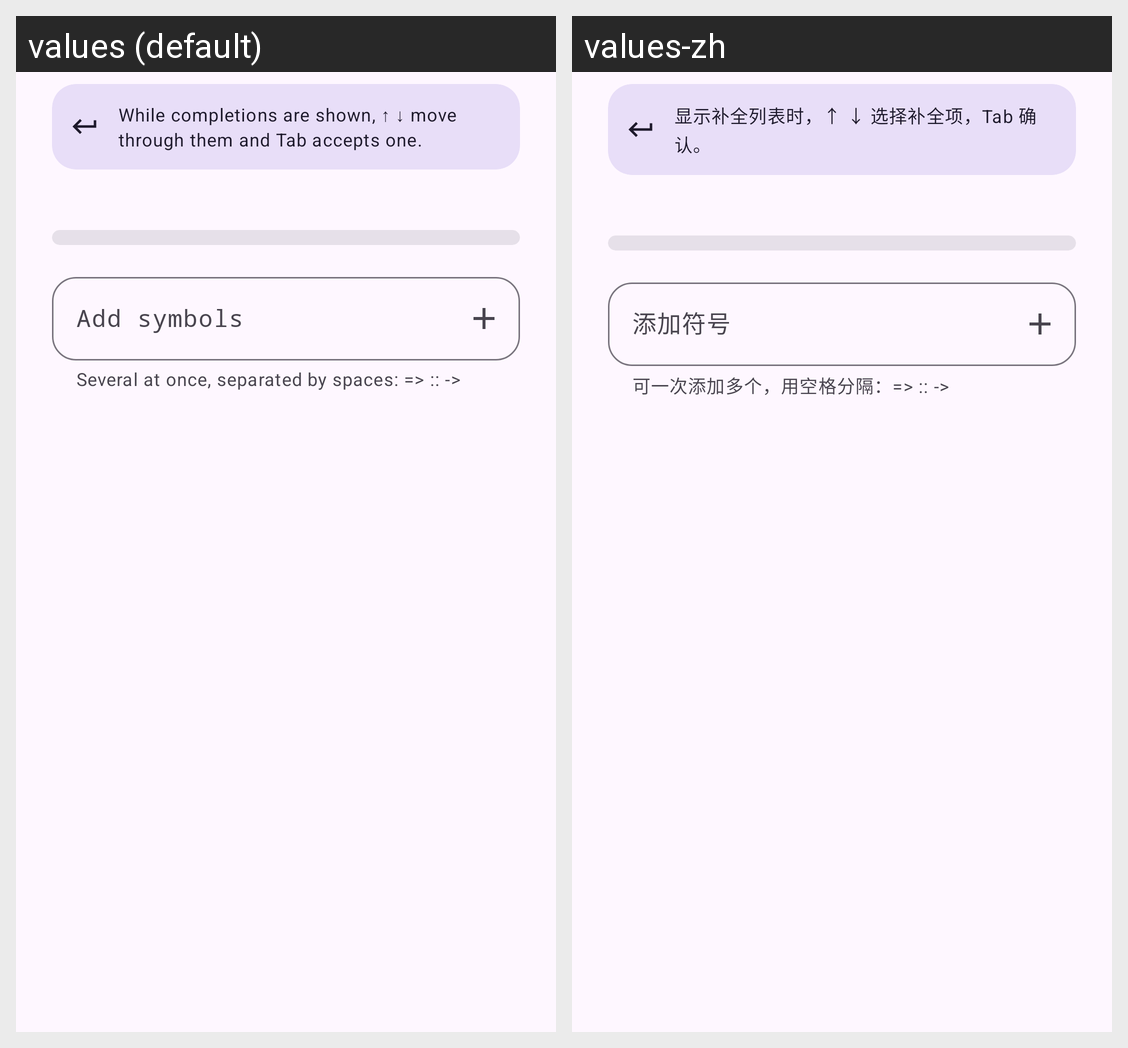

The same Android screen rendered under two of its app's locales, left to right. List the strings drawn on it with the default value and each locale's translation.
Android screen res/layout/dialog_extra_keys.xml rendered under 2 locales, left to right: values (default), values-zh. Device: Nexus 5 (rendered at 1080×1920; each locale shown at half size, 540×960, under a caption strip naming it); theme Theme.XEdit.
Strings drawn on this screen, with the default value and each locale's value (text and hints the layout hard-codes, and strings that could not be matched under every locale, appear in the picture but are not listed):

pref_editor_extra_keys_tip
  values: While completions are shown, ↑ ↓ move through them and Tab accepts one.
  values-zh: 显示补全列表时，↑ ↓ 选择补全项，Tab 确认。

pref_editor_extra_keys_hint
  values: Add symbols
  values-zh: 添加符号

pref_editor_extra_keys_helper
  values: Several at once, separated by spaces: => :: ->
  values-zh: 可一次添加多个，用空格分隔：=> :: ->
